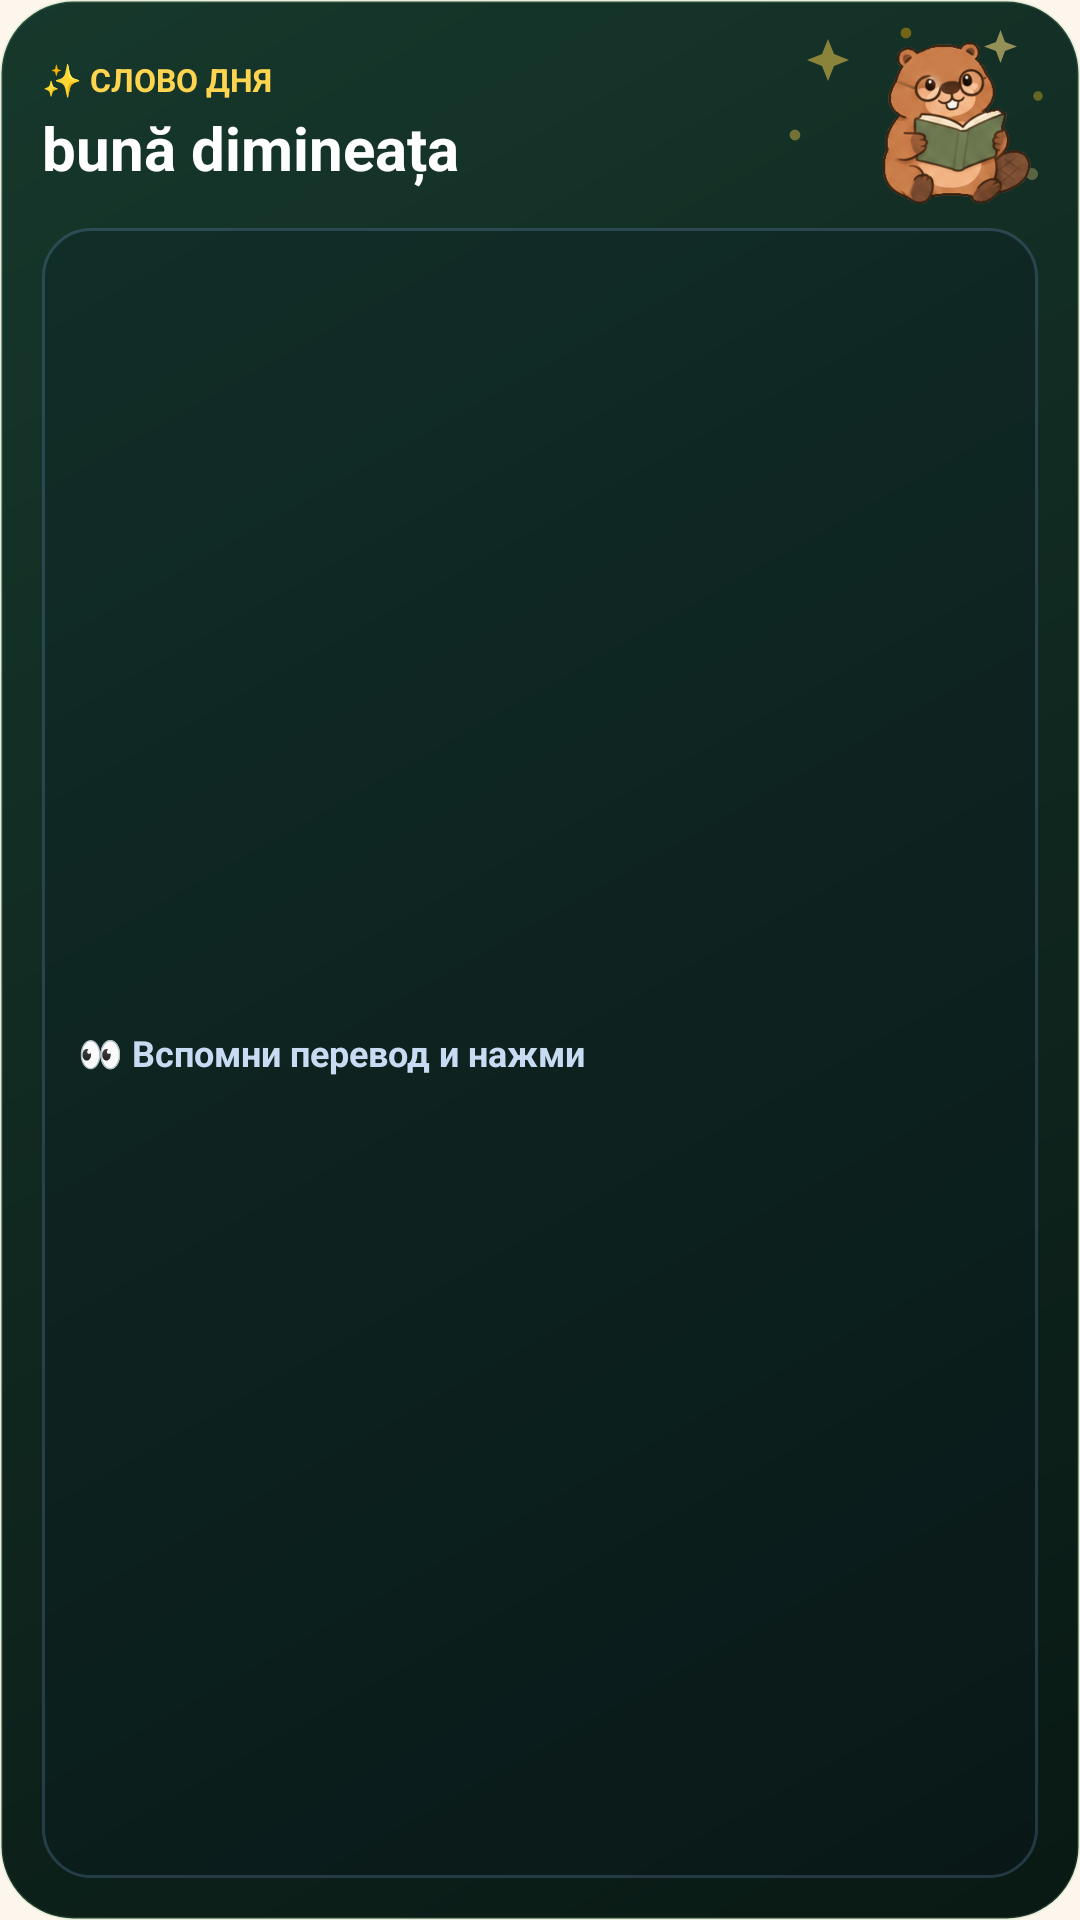

Produce the Android XML layout that renders to this screen, including the resource entries it uses.
<!-- AndroidManifest.xml: application theme Theme.Bebringo -->
<!-- res/layout/widget_word_of_day.xml -->
<?xml version="1.0" encoding="utf-8"?>
<FrameLayout xmlns:android="http://schemas.android.com/apk/res/android"
    android:id="@+id/widget_word_root"
    android:layout_width="match_parent"
    android:layout_height="match_parent"
    android:background="@drawable/widget_bg_twilight_wait">

    <ImageView
        android:layout_width="110dp"
        android:layout_height="100dp"
        android:layout_gravity="end|top"
        android:contentDescription="@null"
        android:scaleType="fitEnd"
        android:src="@drawable/bg_widget_particles_sparks" />

    <LinearLayout
        android:layout_width="match_parent"
        android:layout_height="match_parent"
        android:orientation="vertical"
        android:padding="14dp">

        <LinearLayout
            android:id="@+id/widget_word_header"
            android:layout_width="match_parent"
            android:layout_height="wrap_content"
            android:gravity="center_vertical"
            android:orientation="horizontal">

            <LinearLayout
                android:layout_width="0dp"
                android:layout_height="wrap_content"
                android:layout_weight="1"
                android:orientation="vertical">

                <TextView
                    android:id="@+id/widget_word_label"
                    android:layout_width="wrap_content"
                    android:layout_height="wrap_content"
                    android:singleLine="true"
                    android:text="✨ СЛОВО ДНЯ"
                    android:textColor="#FFD54F"
                    android:textSize="10.5sp"
                    android:textStyle="bold" />

                <TextView
                    android:id="@+id/widget_word_ro"
                    android:layout_width="match_parent"
                    android:layout_height="wrap_content"
                    android:layout_marginTop="2dp"
                    android:ellipsize="end"
                    android:maxLines="1"
                    android:singleLine="true"
                    android:text="bună dimineața"
                    android:textColor="#FFFFFF"
                    android:textSize="20sp"
                    android:textStyle="bold" />
            </LinearLayout>

            <ImageView
                android:id="@+id/widget_word_mascot"
                android:layout_width="54dp"
                android:layout_height="54dp"
                android:layout_marginStart="8dp"
                android:adjustViewBounds="true"
                android:contentDescription="Бобёр в очках с книгой"
                android:scaleType="fitCenter"
                android:src="@drawable/mascot_scholar" />
        </LinearLayout>

        <LinearLayout
            android:id="@+id/widget_reveal_box"
            android:layout_width="match_parent"
            android:layout_height="0dp"
            android:layout_marginTop="8dp"
            android:layout_weight="1"
            android:background="@drawable/widget_reveal_dark_hidden"
            android:gravity="center_vertical"
            android:orientation="vertical"
            android:paddingStart="12dp"
            android:paddingTop="8dp"
            android:paddingEnd="12dp"
            android:paddingBottom="8dp">

            <TextView
                android:id="@+id/widget_reveal_hint"
                android:layout_width="match_parent"
                android:layout_height="wrap_content"
                android:ellipsize="end"
                android:maxLines="2"
                android:text="👀 Вспомни перевод и нажми"
                android:textColor="#C7DCF2"
                android:textSize="12sp"
                android:textStyle="bold"
                android:visibility="visible" />

            <TextView
                android:id="@+id/widget_word_ru"
                android:layout_width="match_parent"
                android:layout_height="wrap_content"
                android:ellipsize="end"
                android:maxLines="1"
                android:singleLine="true"
                android:text="доброе утро"
                android:textColor="#FFE082"
                android:textSize="15sp"
                android:textStyle="bold"
                android:visibility="gone" />

            <TextView
                android:id="@+id/widget_word_example"
                android:layout_width="match_parent"
                android:layout_height="wrap_content"
                android:layout_marginTop="2dp"
                android:ellipsize="end"
                android:maxLines="1"
                android:singleLine="true"
                android:text="«Bună dimineața!»"
                android:textColor="#E2F1E8"
                android:textSize="12sp"
                android:visibility="gone" />
        </LinearLayout>
    </LinearLayout>
</FrameLayout>
<!-- resources referenced by this layout -->
<resources>
  <!-- drawable bg_widget_particles_sparks (drawable) -->
  <?xml version="1.0" encoding="utf-8"?>
  <vector xmlns:android="http://schemas.android.com/apk/res/android"
      android:width="110dp"
      android:height="100dp"
      android:viewportWidth="110"
      android:viewportHeight="100">
      
      <path android:fillColor="#80FFD54F" android:pathData="M24,18 L26,13 L28,18 L33,20 L28,22 L26,27 L24,22 L19,20 Z" />
      <path android:fillColor="#66FFB300" android:pathData="M52,11 m-1.8,0 a1.8,1.8 0 1,0 3.6,0 a1.8,1.8 0 1,0 -3.6,0" />
      <path android:fillColor="#8CFFE082" android:pathData="M82,14 L83.5,10 L85,14 L89,15.5 L85,17 L83.5,21 L82,17 L78,15.5 Z" />
      <path android:fillColor="#59FFCA28" android:pathData="M96,32 m-1.6,0 a1.6,1.6 0 1,0 3.2,0 a1.6,1.6 0 1,0 -3.2,0" />
      <path android:fillColor="#66FFD54F" android:pathData="M15,45 m-1.8,0 a1.8,1.8 0 1,0 3.6,0 a1.8,1.8 0 1,0 -3.6,0" />
      <path android:fillColor="#4DFFE082" android:pathData="M94,58 m-2.0,0 a2.0,2.0 0 1,0 4.0,0 a2.0,2.0 0 1,0 -4.0,0" />
  </vector>
  <!-- drawable mascot_scholar: png bitmap (drawable-nodpi, 93978 bytes) -->
  <!-- drawable widget_bg_twilight_wait (drawable) -->
  <?xml version="1.0" encoding="utf-8"?>
  <shape xmlns:android="http://schemas.android.com/apk/res/android"
      android:shape="rectangle">
      <corners android:radius="24dp" />
      <gradient
          android:angle="315"
          android:startColor="#17382C"
          android:centerColor="#102820"
          android:endColor="#091914"
          android:type="linear" />
      <stroke
          android:width="1dp"
          android:color="#2681C784" />
  </shape>
  <!-- drawable widget_reveal_dark_hidden (drawable) -->
  <?xml version="1.0" encoding="utf-8"?>
  <shape xmlns:android="http://schemas.android.com/apk/res/android"
      android:shape="rectangle">
      <corners android:radius="16dp" />
      <solid android:color="#38061220" />
      <stroke
          android:width="1dp"
          android:color="#338AB4F8" />
  </shape>
  <style name="Theme.Bebringo" parent="android:Theme.Material.Light.NoActionBar">
          <item name="android:statusBarColor">@android:color/transparent</item>
          <item name="android:navigationBarColor">@android:color/transparent</item>
          <item name="android:windowLightStatusBar">true</item>
          <item name="android:windowBackground">#FDF6EC</item>
      </style>
</resources>
